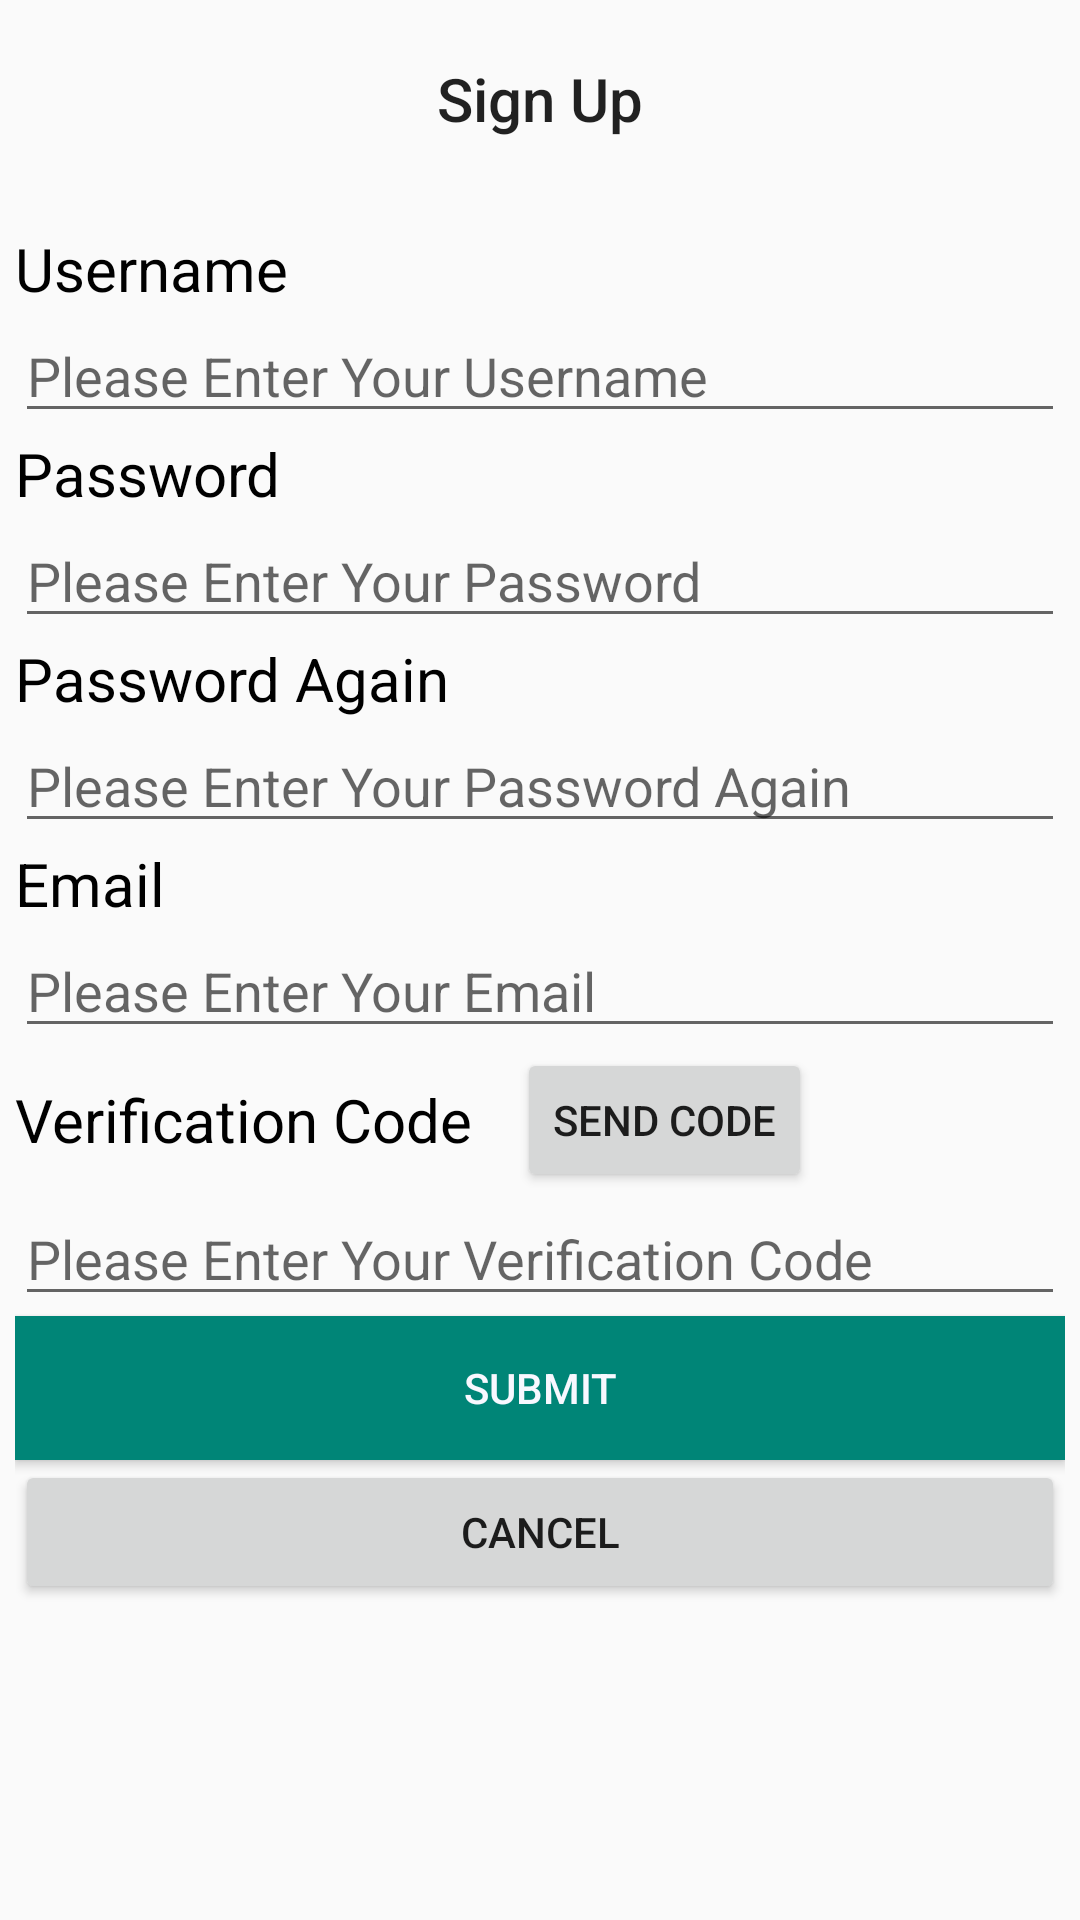

Here is an Android app screen rendered from its layout file. Give the layout XML and the strings, colors and styles it references.
<!-- AndroidManifest.xml: application theme AppTheme -->
<!-- res/layout/activity_register.xml -->
<?xml version="1.0" encoding="utf-8"?>
<LinearLayout xmlns:android="http://schemas.android.com/apk/res/android"
    android:layout_width="match_parent"
    android:layout_height="match_parent"
    android:orientation="vertical"
    android:padding="5dp">

    <androidx.appcompat.widget.Toolbar
        xmlns:android="http://schemas.android.com/apk/res/android"
        xmlns:app="http://schemas.android.com/apk/res-auto"
        android:id="@+id/toolbar"
        android:layout_width="match_parent"
        android:layout_height="wrap_content"
        android:minHeight="?attr/actionBarSize"
        android:padding="0dp"
        app:popupTheme="@style/ThemeOverlay.AppCompat.Light"
        >

        <TextView
            android:id="@+id/classTable"
            style="@style/TextAppearance.AppCompat.Widget.ActionBar.Title"
            android:layout_width="wrap_content"
            android:layout_height="wrap_content"
            android:layout_gravity="center"
            android:text="@string/signUp"
            android:textSize="20sp" />
    </androidx.appcompat.widget.Toolbar>


    <LinearLayout
        android:layout_width="match_parent"
        android:layout_height="wrap_content"
        android:orientation="vertical">
        <TextView
            android:id="@+id/usernameText"
            android:layout_width="wrap_content"
            android:layout_height="wrap_content"
            android:text="@string/username"
            android:textSize="20sp"
            android:textColor="@color/colorText"
            android:gravity="left"
            android:layout_marginTop="15dp"
            >

        </TextView>
        <EditText
            android:id="@+id/usernameEdit"
            android:layout_width="match_parent"
            android:layout_height="wrap_content"
            android:hint="@string/hiddenUsername"
            android:inputType="text"
            android:ems="15"
            >
        </EditText>
    </LinearLayout>
    <LinearLayout
        android:layout_width="match_parent"
        android:layout_height="wrap_content"
        android:orientation="vertical">
        <TextView
            android:id="@+id/passwordText"
            android:layout_width="wrap_content"
            android:layout_height="wrap_content"
            android:text="@string/password"
            android:textSize="20sp"
            android:textColor="@color/colorText"
            android:gravity="left">

        </TextView>
        <EditText
            android:id="@+id/passwordEdit"
            android:layout_width="match_parent"
            android:layout_height="wrap_content"
            android:hint="@string/hiddenPassword"
            android:inputType="textPassword"
            android:ems="20"
            >
        </EditText>
    </LinearLayout>
    <LinearLayout
        android:layout_width="match_parent"
        android:layout_height="wrap_content"
        android:orientation="vertical">
        <TextView
            android:id="@+id/password2Text"
            android:layout_width="wrap_content"
            android:layout_height="wrap_content"
            android:text="@string/passwordAgain"
            android:textSize="20sp"
            android:textColor="@color/colorText"
            android:gravity="left">

        </TextView>
        <EditText
            android:id="@+id/password2Edit"
            android:layout_width="match_parent"
            android:layout_height="wrap_content"
            android:hint="@string/hiddenPasswordAgain"
            android:inputType="textPassword"
            android:ems="20"
            >
        </EditText>
    </LinearLayout>
    <LinearLayout
        android:layout_width="match_parent"
        android:layout_height="wrap_content"
        android:orientation="vertical">
        <TextView
            android:id="@+id/emailText"
            android:layout_width="wrap_content"
            android:layout_height="wrap_content"
            android:text="@string/email"
            android:textSize="20sp"
            android:textColor="@color/colorText"
            android:gravity="left">

        </TextView>
        <EditText
            android:id="@+id/emailEdit"
            android:layout_width="match_parent"
            android:layout_height="wrap_content"
            android:hint="@string/hiddenEmail"
            android:inputType="textEmailAddress"
            android:ems="20">
        </EditText>
    </LinearLayout>
    <LinearLayout
        android:layout_width="match_parent"
        android:layout_height="wrap_content"
        android:orientation="horizontal">
        <TextView
            android:id="@+id/enterCodeText"
            android:layout_width="wrap_content"
            android:layout_height="wrap_content"
            android:text="@string/verificationCode"
            android:textSize="20sp"
            android:textColor="@color/colorText"
            android:layout_gravity="center"
            >
        </TextView>
        <Button
            android:id="@+id/getCode"
            android:layout_width="wrap_content"
            android:layout_height="wrap_content"
            android:layout_gravity="center"
            android:text="@string/sendCode"
            android:layout_marginLeft="15dp"
            android:onClick="onSendCodeClicked"
            >
        </Button>
    </LinearLayout>
    <LinearLayout
        android:layout_width="match_parent"
        android:layout_height="wrap_content">

        <EditText
            android:id="@+id/enterCodeEdit"
            android:layout_width="match_parent"
            android:layout_height="wrap_content"
            android:hint="@string/hiddenVerificationCode"
            android:inputType="number"
            android:ems="6"
            >
        </EditText>
    </LinearLayout>
    
    
    
    
    
    
    
    
    
    
    
    
    

    
    
    
    
    
    
    
    
    

    
    
    
    <Button
        android:id="@+id/userRegister"
        android:layout_width="match_parent"
        android:layout_height="wrap_content"
        android:layout_gravity="center"
        android:text="@string/submit"
        android:background="@color/colorPrimary"
        android:textColor="@color/colorButtonText"
        android:onClick="onSubmitClicked"
        >
    </Button>
    <Button
        android:id="@+id/userRegisterCancel"
        android:layout_width="match_parent"
        android:layout_height="wrap_content"
        android:layout_gravity="center"
        android:text="@string/cancel"
        android:onClick="onCancelClicked"
        >
    </Button>

</LinearLayout>
<!-- resources referenced by this layout -->
<resources>
  <color name="colorButtonText">#F8F8FF</color>
  <color name="colorPrimary">#008577</color>
  <color name="colorText">#000000</color>
  <string name="cancel">CANCEL</string>
  <string name="email">Email</string>
  <string name="hiddenEmail">Please Enter Your Email</string>
  <string name="hiddenPassword">Please Enter Your Password</string>
  <string name="hiddenPasswordAgain">Please Enter Your Password Again</string>
  <string name="hiddenUsername">Please Enter Your Username</string>
  <string name="hiddenVerificationCode">Please Enter Your Verification Code</string>
  <string name="password">Password</string>
  <string name="passwordAgain">Password Again</string>
  <string name="sendCode">SEND CODE</string>
  <string name="signUp">Sign Up</string>
  <string name="submit">SUBMIT</string>
  <string name="username">Username</string>
  <string name="verificationCode">Verification Code   </string>
  <style name="AppTheme" parent="Theme.Design.Light.NoActionBar">
          
          <item name="colorPrimary">@color/colorPrimary</item>
          <item name="colorPrimaryDark">@color/colorPrimaryDark</item>
          <item name="colorAccent">@color/colorAccent</item>
      </style>
  <color name="colorPrimaryDark">#00574B</color>
  <color name="colorAccent">#D81B60</color>
</resources>
